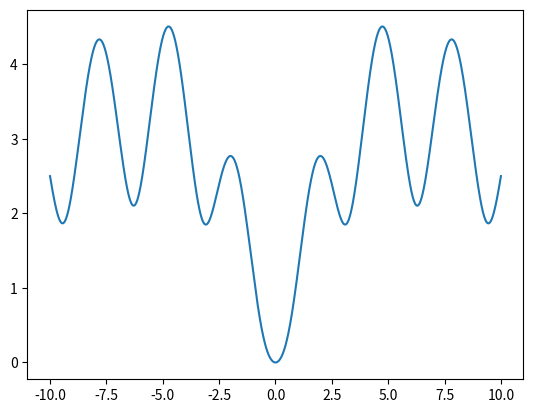

This chart was generated by the following Python code:

import numpy as np
import matplotlib.pyplot as plt
x = np.arange(-10, 10.01, 0.01)


y = np.log(np.power(x,2) + 1)*np.exp(-np.abs(x)/10)/np.log(1+np.tan(1/(1+np.power(np.sin(x),2))))

plt.plot(x, y)
plt.show()